Run: headless pygame with SDL's dummy video driver; simulated clock (each Clock.tick advances the game by its frame time, no real sleeping); random seed 0; keys injected as events and as key.get_pressed() state; no mouse input.
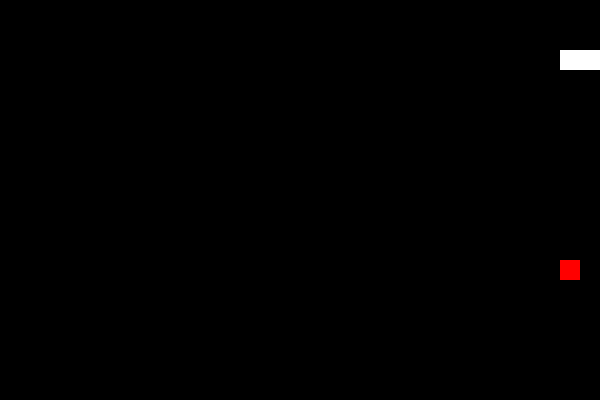
Frame 1 of 1 · flips 1–60 · no input (game ended)

The pygame program that drew these frames:

import pygame, sys, random, os

pygame.init()

os.environ["NSApplicationSupportSecureRestorableState"] = "1"

# Initial variables and setting up display
width, height = 600, 400
window = pygame.display.set_mode((width, height))
pygame.display.set_caption("Snake")

black = (0,0,0)
red = (255, 0, 0)
white = (255,255,255)

# Snake properties
snake_size = 20
snake_speed = 15
snake = [(100, 50), (90, 50), (80, 50)]
snake_direction = "RIGHT"

# Food generation
food = (random.randrange(1, (width//snake_size)) * snake_size, random.randrange(1, (height//snake_size)) * snake_size)

while True:
    for event in pygame.event.get():
        if event.type == pygame.QUIT:
            pygame.quit()
            sys.exit()

        # Registering controls
        elif event.type == pygame.KEYDOWN:
            if event.key == pygame.K_UP and snake_direction != "DOWN":
                snake_direction = "UP"
            
            elif event.key == pygame.K_DOWN and snake_direction != "UP":
                snake_direction = "DOWN"

            elif event.key == pygame.K_LEFT and snake_direction != "RIGHT":
                snake_direction = "LEFT"

            elif event.key == pygame.K_RIGHT and snake_direction != "LEFT":
                snake_direction = "RIGHT"

    if abs(snake[0][0] - food[0]) < snake_size and abs(snake[0][1] - food[1]) < snake_size:
        food = (random.randrange(1, (width//snake_size)) * snake_size, random.randrange(1, (height//snake_size)) * snake_size)
        
    else: 
        snake.pop()

    # Moving snake
    if snake_direction == "UP":
        new_head = (snake[0][0], snake[0][1] - snake_size)

    elif snake_direction == "DOWN":
        new_head = (snake[0][0], snake[0][1] + snake_size)

    elif snake_direction == "LEFT":
        new_head = (snake[0][0] - snake_size, snake[0][1])

    elif snake_direction == "RIGHT":
        new_head = (snake[0][0] + snake_size, snake[0][1])

    # Collisions
    if (
        snake[0][0] >= width
        or snake[0][0] < 0
        or snake[0][1] >= height
        or snake[0][1] < 0
        or snake[0] in snake[1:]

    ):
        pygame.quit()
        sys.exit()

    snake.insert(0, new_head)
    
    # Drawing everything
    window.fill(black)

    # Not sure why 2 snake_size variables
    for segment in snake:
        pygame.draw.rect(window, white, (segment[0], segment[1], snake_size, snake_size))

    pygame.draw.rect(window, red, (food[0], food[1], snake_size, snake_size))

    pygame.display.flip()

    # Game speed
    pygame.time.Clock().tick(snake_speed)

    
